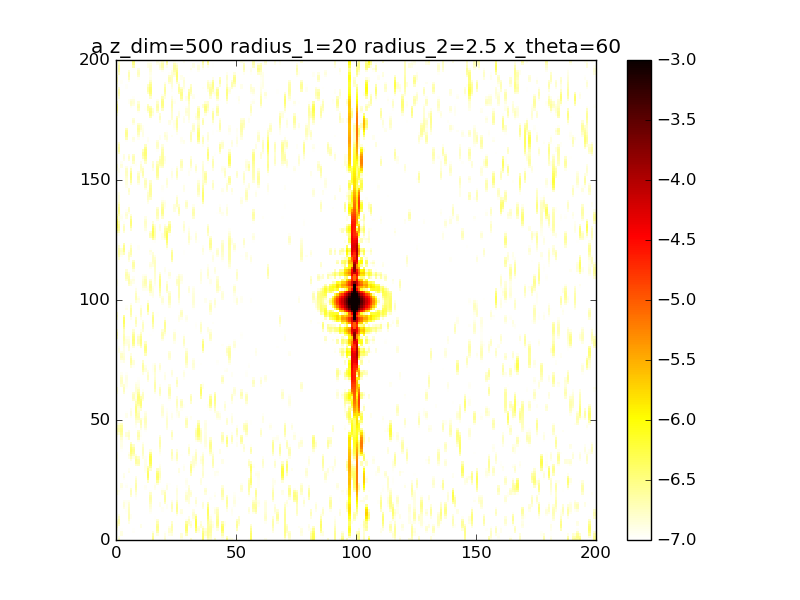

The file beside this chart, header and first rows:
1.666089780707099873e-09, 1.613430739236720294e-07, 6.387436350025621603e-08, 2.464412199901647368e-08, 6.944653148040109454e-08, 3.532793274098565501e-08, 3.823951496379984128e-08, 6.302369311628990158e-08, 1.007593353747593183e-07, 6.618060366140766507e-09, 1.010357824727062136e-07, 7.477047810182611606e-09, 1.888157010260939439e-08, 1.557693003665454212e-08, 2.612143042071339431e-08, 2.749484926792152256e-07, 5.832623580592525489e-08, 9.704319122644795087e-09, 4.193322180822499125e-08, 9.972067045361883748e-08, 1.545286865229145122e-07, 2.584249053246644852e-08, 3.862645397310592675e-08, 8.086073242261722162e-08
6.327865623803168335e-09, 1.284888702555649659e-07, 1.002342185975143450e-07, 4.097504818416134427e-08, 5.901420479094782574e-08, 3.319484545305633144e-08, 3.861141094926446298e-08, 7.708283123622773339e-08, 8.105630493598477294e-08, 5.888356826044096676e-09, 7.491258192723837061e-08, 7.257443807042954140e-09, 2.666388822257715416e-08, 3.695306006772456581e-09, 2.730883163825195411e-08, 2.593696429294838201e-07, 3.306792686176863876e-08, 5.432030409972272114e-08, 4.997438993413886047e-08, 6.466353618264875864e-08, 1.427772353077310806e-07, 2.944891583935170232e-08, 7.687317744785613383e-08, 1.029329761835264748e-07
2.896651412789460767e-08, 7.073585407357126218e-08, 1.288518167094409307e-07, 3.626316853120914167e-08, 2.950250151483242484e-08, 4.668124434868834356e-08, 3.174461249993290036e-08, 9.524763453451938972e-08, 4.594872026588669291e-08, 1.131982350970478050e-08, 5.108244684509315278e-08, 1.419947823305670206e-08, 2.793439987999423715e-08, 2.419560694031714122e-09, 2.464261605072282209e-08, 2.097823592290993280e-07, 9.021487521605822011e-09, 1.290078256755620988e-07, 5.237818032112206072e-08, 3.857224189792312707e-08, 1.270702928225042357e-07, 3.848090485300095755e-08, 1.232805887839696684e-07, 1.351274617554517923e-07
7.091246483520410135e-08, 2.664939223836794079e-08, 1.310091262469886524e-07, 1.466003243224512716e-08, 5.866964123117457121e-09, 5.970167751930643084e-08, 2.060853168274055298e-08, 1.074744921069194053e-07, 1.364837626533839605e-08, 2.466183507747848725e-08, 5.762272604817990693e-08, 2.910813917757532519e-08, 1.996605775583580484e-08, 1.140717391916495590e-08, 1.699488322272938812e-08, 1.309700354050783485e-07, 8.012345126793480227e-09, 2.108180647555037278e-07, 4.472857410612097897e-08, 2.588744462638380070e-08, 1.102450207916511392e-07, 5.202596019705691390e-08, 1.542710551778640346e-07, 1.698876251852750190e-07
1.233186577142190485e-07, 2.942495855561983163e-08, 1.038527451919719823e-07, 4.572175447578945456e-10, 6.277835325341097091e-09, 6.483913497047369123e-08, 1.176813789064644430e-08, 1.068240325922471584e-07, 8.185198804416961099e-10, 4.155373410877377804e-08, 9.375542316817929888e-08, 4.790845965319507415e-08, 7.701541689731379446e-09, 2.210803000456334514e-08, 7.168125522673335282e-09, 5.127521790470374852e-08, 3.089043330035858757e-08, 2.696817816046866223e-07, 3.046236249430846450e-08, 2.346289449007866753e-08, 9.674304700383518640e-08, 6.393790890911981078e-08, 1.537486660025278526e-07, 2.000954418853764920e-07
1.692704514450300793e-07, 8.164495673341929314e-08, 6.330434297937829047e-08, 1.084439741879784351e-08, 2.636558169898978084e-08, 7.127041737130249692e-08, 1.303082148872794729e-08, 9.508972015138891808e-08, 8.817983435168865492e-09, 5.113144242364762311e-08, 1.268271773344235182e-07, 6.177231242644297151e-08, 1.233576937134517949e-09, 2.554613554339986827e-08, 1.123150831722348409e-09, 5.753879640800614504e-09, 6.239269864337350804e-08, 2.850047809409451836e-07, 1.724995796022536977e-08, 2.641066446670173987e-08, 8.708624953133034073e-08, 6.690439958135750933e-08, 1.235629457469601256e-07, 2.150164849737942137e-07
1.903635297056752535e-07, 1.530461579282446595e-07, 3.010759883444066916e-08, 3.848722089280148229e-08, 4.692004663414161929e-08, 9.240331945519216016e-08, 2.935592000987405755e-08, 7.991626440499738583e-08, 2.463612632768879428e-08, 4.456599842448373515e-08, 1.224733261573733538e-07, 6.208836238351684759e-08, 6.881894299395276615e-09, 1.983606665652734704e-08, 4.525401598396894814e-09, 1.007576256703878732e-08, 8.761457979774647126e-08, 2.567434827834385470e-07, 9.811732403324660080e-09, 2.977371556111608348e-08, 7.677116790367998620e-08, 5.878947962608642959e-08, 7.967588314635281828e-08, 2.023222097261580044e-07
1.759800706823033369e-07, 2.025366069090713964e-07, 1.387882964926897006e-08, 6.109169461842487306e-08, 5.578972827722626491e-08, 1.292908589919926080e-07, 5.872499650445070018e-08, 6.722945178424650515e-08, 3.446644997960490601e-08, 2.508485051499233720e-08, 7.834652116582459586e-08, 4.796785269910103416e-08, 2.018982069919860580e-08, 1.032158821914152265e-08, 1.928173200933779128e-08, 4.826071839285138676e-08, 1.015006646185668157e-07, 2.024750002274235469e-07, 6.759016973422161625e-09, 2.985870006089511752e-08, 6.139347238705548130e-08, 4.513398489896973249e-08, 3.976737338932994375e-08, 1.587876108199471566e-07
1.312194572309341317e-07, 2.063586557914955059e-07, 1.013794106411654332e-08, 6.482703211270904849e-08, 5.889728224871689006e-08, 1.680750138359135441e-07, 9.106148932062902031e-08, 5.742282220342007782e-08, 3.459875998716348757e-08, 7.716880233827645855e-09, 2.630022631635789855e-08, 2.968558987342274505e-08, 2.882596943063330687e-08, 3.250604449893518793e-09, 4.253250374601083305e-08, 8.563246645899569774e-08, 1.060815405200098008e-07, 1.443689680082204583e-07, 4.443935088834625050e-09, 2.806387331564455627e-08, 4.138472562325351101e-08, 3.542900494364403010e-08, 1.355549126483016539e-08, 1.002512922316973818e-07
7.749286280063389207e-08, 1.715023876605579527e-07, 9.746660422982308849e-09, 5.619844180825310183e-08, 6.908943731900633364e-08, 1.924923487178015730e-07, 1.125171243789913405e-07, 4.873655709729970300e-08, 2.975756686572336597e-08, 6.702440719678892384e-09, 1.020138083201334847e-09, 2.292158592442594243e-08, 2.404721659469098915e-08, 4.166137127803624422e-10, 6.847525167003705508e-08, 9.551030901216815322e-08, 1.043867925256676347e-07, 9.722211979722189451e-08, 3.262747098530915273e-09, 3.245328745493497208e-08, 2.120391896178207837e-08, 3.692375667449115330e-08, 1.742150412209398789e-09, 5.756905371321045467e-08
4.192002449738769450e-08, 1.264963877034585309e-07, 8.314898134681401011e-09, 5.297274512699079461e-08, 8.832403150867703108e-08, 1.972555517110681868e-07, 1.135481398514627377e-07, 4.251784271095365647e-08, 2.470911041641497761e-08, 2.250492092424235918e-08, 8.342529556016343087e-09, 3.669057749808058044e-08, 1.015955535734184934e-08, 4.650243575547664639e-11, 9.151251600533126327e-08, 7.643729525987972327e-08, 9.891778624912948002e-08, 6.510473480073979178e-08, 9.346507771810084604e-09, 5.136501410041411629e-08, 5.880938479182386985e-09, 5.116314722060223701e-08, 8.072712257399224904e-10, 5.677270682355352530e-08
3.949030205923778044e-08, 9.835627574186144784e-08, 7.086018534680666189e-09, 6.696200566780305791e-08, 1.054530656327056286e-07, 1.897304570942247216e-07, 9.510311152001836190e-08, 4.304276585986276826e-08, 2.087161852564291567e-08, 4.205849453124112838e-08, 2.499785341429271103e-08, 6.506209835658775700e-08, 2.081460076706287891e-09, 1.388975191776467117e-09, 1.089241471093570559e-07, 4.700182056497032910e-08, 9.252410371832702375e-08, 4.550700599268674438e-08, 2.930087607559968137e-08, 8.258906560510952142e-08, 4.315603240352322202e-10, 7.434423624835018221e-08, 7.205691056672035600e-09, 9.850304659999641034e-08
6.073752106552042756e-08, 9.345978821813401563e-08, 8.444982744763883006e-09, 9.559627870462070933e-08, 1.109743240870328560e-07, 1.805493196415892121e-07, 6.776568706109176388e-08, 5.171570448816917131e-08, 2.008681461086877632e-08, 5.199105884458371586e-08, 2.654832691651652758e-08, 9.072293457321397947e-08, 1.192046105446753211e-08, 6.448472348555501206e-09, 1.220378746290619258e-07, 2.634134571133330094e-08, 8.649059248910722993e-08, 3.513328244926052291e-08, 6.258336021198719469e-08, 1.098145038951438542e-07, 1.158842027954292438e-08, 9.892957454373668335e-08, 1.762382663991734796e-08, 1.556652599947793138e-07
7.784575318860008975e-08, 9.663233443285512627e-08, 1.334239527885806416e-08, 1.261262624024246631e-07, 1.086901640522939631e-07, 1.735974860837336856e-07, 4.465753887797445224e-08, 6.295922775187548361e-08, 2.710793852295734460e-08, 5.050868591154477119e-08, 1.188333640296450708e-08, 9.787438239988970996e-08, 3.646612569159577132e-08, 1.667141704543105031e-08, 1.354349245078746657e-07, 1.944337938010631220e-08, 7.752841331384508987e-08, 3.296388537699333753e-08, 9.863280698592715162e-08, 1.134226109309874490e-07, 4.606864912034861604e-08, 1.151736881881743408e-07, 2.732447763135187939e-08, 1.929277132464430548e-07
6.844927128188329716e-08, 8.855404216183613343e-08, 2.198035033703193944e-08, 1.446111600198801231e-07, 1.091623090988777336e-07, 1.642109772763942455e-07, 3.458022525752673390e-08, 6.758997997948623048e-08, 4.508068533017335746e-08, 4.582661983511176418e-08, 4.609710711860570276e-10, 8.330656676498778096e-08, 5.791573205880638190e-08, 2.930793801581364211e-08, 1.539870326995519625e-07, 1.844850340413223946e-08, 5.999627868257324790e-08, 3.974956156758388480e-08, 1.219834109728127006e-07, 8.825565876512612830e-08, 1.035853888952073261e-07, 1.142775076760645723e-07, 3.068532291503794353e-08, 1.916739559655653037e-07
3.798164963700146603e-08, 6.600992789826730344e-08, 3.383581856478255823e-08, 1.424097310153286689e-07, 1.140020799421952454e-07, 1.457060369941624307e-07, 4.073118586379205526e-08, 6.067756828970665923e-08, 6.978585063938194558e-08, 4.477975264670720842e-08, 9.787944046389875332e-09, 5.665677654496345916e-08, 5.869481202797835532e-08, 3.874330161861724991e-08, 1.785123496405420901e-07, 1.466844364983695214e-08, 3.370657165729445446e-08, 5.509197932080613642e-08, 1.219294470101228772e-07, 5.185122300748976360e-08, 1.712262199767444505e-07, 9.407567798371751020e-08, 2.507292734464708075e-08, 1.596730686574150251e-07
1.770877580925731039e-08, 4.594903187494600813e-08, 4.601492012925751867e-08, 1.190664915210562052e-07, 1.121682811298456005e-07, 1.174857155820497499e-07, 6.337898752196602164e-08, 4.551664169408556248e-08, 9.208521336336872900e-08, 4.567603854880824092e-08, 3.891895002975517215e-08, 3.129613243119931410e-08, 3.788336857724011637e-08, 4.154844508844109440e-08, 2.026498879235055883e-07, 7.796691270444621118e-09, 8.827857793440443553e-09, 7.415950459492354087e-08, 9.946811052576906319e-08, 3.337646590151411954e-08, 2.270782249529972012e-07, 6.355146629586025139e-08, 1.452118358070412501e-08, 1.199573592497413899e-07
3.603111079618319253e-08, 4.874086670835731842e-08, 5.413223079647384689e-08, 8.239506309656224024e-08, 9.430563006074184972e-08, 8.765148399466086408e-08, 1.004736185566370923e-07, 2.984208255691316113e-08, 1.078233328081077586e-07, 4.267170024602389942e-08, 7.210526823007130307e-08, 1.508348226493653185e-08, 1.406366187045282314e-08, 3.886656114365794151e-08, 2.142087768454716180e-07, 4.681399976924106868e-09, 5.299114804293348202e-10, 8.706773064570090100e-08, 6.632329135591840162e-08, 5.073215006070183739e-08, 2.522287581324752884e-07, 4.038058841640478874e-08, 8.558274454361536665e-09, 9.181416312022816074e-08
8.868452163018101085e-08, 7.660297466911337171e-08, 5.767337873407094371e-08, 4.492391914226958921e-08, 6.793368988236672961e-08, 6.791885387911370838e-08, 1.441021238264901732e-07, 1.907174249533176911e-08, 1.233666771673086891e-07, 3.442809693737266372e-08, 9.349364785601812048e-08, 8.278814226804051113e-09, 1.081179032507108382e-08, 3.312485332617150659e-08, 2.017765098285212405e-07, 1.135838925472160222e-08, 1.708442333253359939e-08, 8.353161958163206505e-08, 3.713369038257771756e-08, 9.486135463831123611e-08, 2.413764012351106464e-07, 4.052542308203177242e-08, 1.575523140585869738e-08, 8.049076717752855454e-08
1.385470574457943647e-07, 1.088381661136921022e-07, 6.379473926144895087e-08, 1.727083640333940132e-08, 5.389878215403888566e-08, 6.450373258237823116e-08, 1.783337621610468747e-07, 1.376156099612060574e-08, 1.483565013372593228e-07, 2.586683732972738100e-08, 9.622730716911349679e-08, 7.880310807382950824e-09, 3.681249483009437710e-08, 2.411481013389989163e-08, 1.628813037862053426e-07, 2.707366523503387554e-08, 5.277520327010896966e-08, 6.160651966103898362e-08, 2.119984477250373698e-08, 1.351790588529369730e-07, 2.035061961595979138e-07, 6.671653300464027262e-08, 3.710832956272655636e-08, 8.051153788980296393e-08
1.478259857694713462e-07, 1.189665066234333525e-07, 8.178318736283760273e-08, 3.271284568728121907e-09, 6.590611280247521976e-08, 7.192582554980948852e-08, 1.851653400025388422e-07, 1.241600424125601172e-08, 1.825082007851744154e-07, 2.220837876648314886e-08, 8.131583281527822245e-08, 1.241524380468547090e-08, 7.803490399071451328e-08, 1.152476402115088900e-08, 1.075614700896562839e-07, 4.495307078954482252e-08, 9.192039774017977012e-08, 3.425307520323584441e-08, 1.993950084546009440e-08, 1.424100507302224836e-07, 1.537293578318074615e-07, 1.052083123104810568e-07, 6.515765525974747018e-08, 8.484014492172328379e-08
1.115061437041528707e-07, 9.698402894256621905e-08, 1.105974489885558389e-07, 1.549514912749039962e-09, 9.475283568334441106e-08, 7.546144301385456932e-08, 1.568903365658076576e-07, 1.449002395099723198e-08, 2.119476385979960726e-07, 2.437522299495034344e-08, 5.405987123838768635e-08, 2.282951566605638491e-08, 1.089369792794579221e-07, 2.946997636986287473e-09, 5.383637885292538607e-08, 5.714982063955588735e-08, 1.190142177971001855e-07, 2.649207466423856567e-08, 3.061318642239650810e-08, 1.103828246983168581e-07, 1.046072972711787730e-07, 1.341323976007130502e-07, 8.949915838541183985e-08, 9.024088795578551335e-08
5.875333106506877956e-08, 5.610866048046456382e-08, 1.331588081745011218e-07, 1.132203795475619431e-08, 1.144918930390708764e-07, 6.226411499219140293e-08, 1.041859644103562476e-07, 1.952396541604067540e-08, 2.208696782746273400e-07, 3.123559823385912650e-08, 2.384509950293344688e-08, 3.996045601110154626e-08, 1.127478720784293850e-07, 1.710366569063452856e-08, 1.768145730613545320e-08, 5.949282161456641051e-08, 1.256903807922509437e-07, 6.186680393116384038e-08, 5.121157711597664093e-08, 5.928157247012744960e-08, 6.319663565475541555e-08, 1.374226042691336466e-07, 1.034322301660900814e-07, 9.615183152526487247e-08
2.271371011457575554e-08, 2.031211145616268429e-08, 1.276967256681645136e-07, 3.456898433577845663e-08, 1.049443958103122758e-07, 3.377921619069363612e-08, 5.066977656860089365e-08, 2.458452529675824676e-08, 2.065070687191337972e-07, 4.317574231246649645e-08, 3.534489734838733717e-09, 6.174211945005915709e-08, 9.335955243371613965e-08, 7.380870726174709581e-08, 4.519200243269282583e-09, 5.270513674160893515e-08, 1.112633372666204020e-07, 1.457413119347092725e-07, 8.116222546886376354e-08, 1.860469652494054867e-08, 3.280511732266049470e-08, 1.140580333432235887e-07, 1.061315554977037757e-07, 1.008152264962097071e-07
1.185221768717849778e-08, 6.680332302124602792e-09, 8.864453685552195942e-08, 7.061108939604993613e-08, 6.899790285430715572e-08, 8.561049096868746302e-09, 1.675994906400004874e-08, 2.494257881857459061e-08, 1.806078794296135850e-07, 5.955733681058607553e-08, 3.184602364306781736e-09, 8.250151301368180569e-08, 6.989689256283972095e-08, 1.755294303901985727e-07, 8.187990039029533242e-09, 4.060575589088807588e-08, 8.075532946605622830e-08, 2.570345905008072177e-07, 1.177859748063512965e-07, 4.875019639767652859e-09, 1.468876588076484447e-08, 7.656740176227955724e-08, 9.994032553968964426e-08, 9.938407273573126441e-08
1.114405995040906942e-08, 1.715997734836547592e-08, 3.634423904973745486e-08, 1.091477030137684415e-07, 2.947544494011020175e-08, 9.937078894964058502e-09, 6.360606419018909816e-09, 1.861605098047210782e-08, 1.556433288347303080e-07, 7.322713522284212404e-08, 2.165545414768836705e-08, 9.477867932755291294e-08, 6.063976586621823051e-08, 2.967501818563362031e-07, 1.787747942605029563e-08, 2.742677163771001733e-08, 4.397694563713782855e-08, 3.554012135313279643e-07, 1.534852348063681158e-07, 1.241413238979862672e-08, 7.606969278043074660e-09, 4.122383114426855887e-08, 8.706512539122380166e-08, 8.615964841609121626e-08
6.297162113391222433e-09, 4.158478301880531442e-08, 3.091695312020299702e-09, 1.317591819182627307e-07, 1.006195087925152621e-08, 4.563909336689327644e-08, 7.823492693081209760e-09, 9.734764472770499863e-09, 1.321244705722748979e-07, 7.305011242877313855e-08, 4.567542176915267058e-08, 9.284507073540916972e-08, 7.071104542760143044e-08, 3.933836313380824364e-07, 2.803583741891760555e-08, 1.614190638538216330e-08, 1.407139376930438514e-08, 4.008356176548840166e-07, 1.779966920115506674e-07, 2.291430989291981415e-08, 7.455843395660394219e-09, 1.804792808696789100e-08, 6.920984686184864494e-08, 5.987358817463923972e-08
4.827264746754993825e-10, 6.517330135134091927e-08, 6.529607943812904420e-09, 1.238324759117120879e-07, 1.758828951051484833e-08, 9.652644152311854704e-08, 7.411562934359199247e-09, 6.042915902331590940e-09, 1.029967399681318699e-07, 5.692063421968950236e-08, 5.945218240488839969e-08, 7.629816585799122658e-08, 9.202502117572885850e-08, 4.275359314117089787e-07, 4.444458166813197944e-08, 8.422744088608339791e-09, 2.630949973637878677e-09, 3.744328839852870158e-07, 1.844778832707560321e-07, 2.303493302715269920e-08, 9.509398043011026576e-09, 7.609524295620021299e-09, 4.924753687453430346e-08, 2.794630893599707229e-08
6.573161132037986028e-09, 7.579647321121763901e-08, 3.534116440969190789e-08, 8.709109815123571467e-08, 3.912117568476747048e-08, 1.274832570467688811e-07, 2.173325804583746386e-09, 1.213357630192863803e-08, 7.095753175443143945e-08, 4.147335744199552458e-08, 5.628502800003141937e-08, 5.155237018064736134e-08, 1.122930487495531933e-07, 3.892208535334512498e-07, 8.205237263245812597e-08, 5.389340459525257373e-09, 1.320041475958491873e-08, 2.880136300368984313e-07, 1.739076094886060147e-07, 1.383686176569614241e-08, 1.215947067752706055e-08, 5.312023910463652797e-09, 3.158084649751874509e-08, 4.734931742153997963e-09
2.877130056028372679e-08, 7.027738707690678214e-08, 6.075192689306688164e-08, 4.061346691195111811e-08, 5.381354117548265184e-08, 1.151792485088025947e-07, 7.920242026756842456e-10, 2.510070175157717299e-08, 5.705001716034309218e-08, 5.284756964580116878e-08, 4.132313961055056663e-08, 2.967713677324049435e-08, 1.239294936435078566e-07, 2.993693832376244510e-07, 1.549412092105485427e-07, 7.716468026564784307e-09, 3.885217456573000863e-08, 1.769212302266396664e-07, 1.538571190426665657e-07, 5.478970511408873199e-09, 1.823496865801467696e-08, 7.800450634717528077e-09, 1.995748890258977343e-08, 2.848226320944443331e-09
5.746664544282540064e-08, 5.703270857856644833e-08, 6.207298208931413537e-08, 8.413765250909480665e-09, 4.907106435897185865e-08, 6.983165007752707327e-08, 1.350194598511536636e-08, 3.750126571854639495e-08, 8.549166204480805643e-08, 1.021742154455382562e-07, 2.440936999893345239e-08, 2.131106919644443720e-08, 1.268279005203096917e-07, 1.942448089006405987e-07, 2.636346160348645127e-07, 1.467740791460941483e-08, 6.662432294650793240e-08, 8.049256105888929123e-08, 1.331255874909210075e-07, 4.899851559203061640e-09, 3.161563773606669134e-08, 1.526480985859537715e-08, 1.500196908462401209e-08, 2.403823690855520250e-08
8.121303978760040063e-08, 5.027422380603305761e-08, 4.202114452420270678e-08, 3.924493618549737274e-09, 2.946231468682497039e-08, 2.977741699945567195e-08, 4.266398008385089270e-08, 4.558528305349499620e-08, 1.558279854045752909e-07, 1.694636095964350725e-07, 1.179689323819518759e-08, 3.167381947763003519e-08, 1.253616385027058667e-07, 1.049424422017636877e-07, 3.876186132534932151e-07, 2.352582437826161274e-08, 8.508890167985733671e-08, 2.226076240512238905e-08, 1.171140562823405166e-07, 9.376984923525064936e-09, 5.157848008699007970e-08, 2.818066115961892902e-08, 1.421047832300296288e-08, 5.881137754980409063e-08
9.820275984050243762e-08, 5.739282459250966464e-08, 1.993180525807344593e-08, 2.381760636273551889e-08, 1.287896784348774060e-08, 3.056631748106115476e-08, 8.348372130687410959e-08, 5.529980795084937522e-08, 2.313959682195059472e-07, 2.151239925007112037e-07, 4.349211840379225548e-09, 5.872723228027728779e-08, 1.233268505191225266e-07, 4.588337102286557215e-08, 4.894705237628750817e-07, 3.090342872470547435e-08, 8.899262831694494094e-08, 1.817849656721142719e-09, 1.070876980707110272e-07, 1.118961412602281324e-08, 7.034644081890006614e-08, 4.289345765498927236e-08, 1.438311851845644777e-08, 9.599032849395200122e-08
1.131947183457085283e-07, 7.091366158636288229e-08, 1.324412595268254900e-08, 5.423589865758376889e-08, 1.681802079050270475e-08, 7.442430815588888080e-08, 1.322127429924045115e-07, 7.953407446003989220e-08, 2.611911580640497629e-07, 2.110380417935594695e-07, 8.626748784239849843e-10, 9.511696407677583968e-08, 1.202777707547584746e-07, 1.606104616845957564e-08, 5.308717380685659868e-07, 3.567592787041559735e-08, 7.903638917344814302e-08, 2.052117312413387483e-09, 1.023981678989203444e-07, 7.088076557205481733e-09, 7.722177929035351798e-08, 5.172127984722257342e-08, 1.401246841484424455e-08, 1.318234122254788877e-07
1.265580568578503839e-07, 7.499942122311652575e-08, 2.593701561165778816e-08, 8.167637561874178540e-08, 4.414172214982764442e-08, 1.273807455563732960e-07, 1.902942191662171102e-07, 1.269452211970983568e-07, 2.198807275048234022e-07, 1.621498223187804748e-07, 3.397652427321603463e-10, 1.319317927665668882e-07, 1.114086704874950518e-07, 7.206906762935211035e-09, 4.927034658434699370e-07, 4.012342098691382393e-08, 5.973160762834350492e-08, 4.768080167691432870e-09, 1.028017594924627674e-07, 2.397172630511715264e-09, 6.679324054870809380e-08, 4.855258941073736969e-08, 1.363501275579159532e-08, 1.673591256722758758e-07
1.313108017149985332e-07, 6.138334287000582840e-08, 5.107699915363086986e-08, 9.879296586123188831e-08, 7.884821866245463688e-08, 1.470926600119979204e-07, 2.575542291849309711e-07, 1.904476980117971329e-07, 1.303190909225444251e-07, 9.879560329358483151e-08, 1.191604230824197101e-09, 1.617264297181849120e-07, 9.154027711729664285e-08, 1.111885085495129282e-08, 3.869197894990492623e-07, 4.730089945666479574e-08, 3.816685733037901143e-08, 2.667270078899003556e-09, 1.092694196640313021e-07, 5.980193608428978832e-09, 4.426504949924690884e-08, 3.487595101327797766e-08, 1.444707846815469666e-08, 1.966668175908330040e-07
1.214240984382837261e-07, 3.774361047744236807e-08, 7.941229934005255619e-08, 1.027859693325741573e-07, 9.635395707496836486e-08, 1.170649342584582686e-07, 3.213355926038967341e-07, 2.457925467843343544e-07, 4.666659402662311229e-08, 4.988638581753298120e-08, 1.093086575107752828e-09, 1.796623160225066109e-07, 6.094920507154855660e-08, 2.242865553064595931e-08, 2.514955611901210316e-07, 5.658909965664930875e-08, 2.287853037572001079e-08, 1.762142202567872977e-10, 1.234875139983252415e-07, 2.147313519163819318e-08, 2.258665937003977263e-08, 2.002069843573538456e-08, 1.681181921783486488e-08, 2.021013607314269524e-07
9.943771522003298629e-08, 1.899284079312894048e-08, 1.039009987229624111e-07, 9.207681716494180844e-08, 8.213466692574734187e-08, 5.842754215431427392e-08, 3.559901310955516151e-07, 2.643025517350295624e-07, 1.204344085714778161e-08, 2.478446913104568759e-08, 8.710906387074169382e-11, 1.833288173370779372e-07, 2.818225300198933140e-08, 3.763540413023149654e-08, 1.304612460265711705e-07, 6.235755906876330923e-08, 2.065670063953486060e-08, 5.371335334736403372e-09, 1.464665854945815988e-07, 4.322354762428253391e-08, 1.305859869411997252e-08, 1.454834211603332503e-08, 1.976225824758850942e-08, 1.678250305988030718e-07
7.398098789337937241e-08, 1.159942997901087918e-08, 1.196117543750199797e-07, 6.721249429687212934e-08, 4.484711594761538808e-08, 1.173318854675856171e-08, 3.383323526650110674e-07, 2.321980316686148064e-07, 2.776354854164953282e-08, 1.877408209333837498e-08, 3.420667316593216519e-09, 1.724420595799858314e-07, 6.231422406520033955e-09, 5.320291009343621875e-08, 5.161083215240256592e-08, 5.817516593346103875e-08, 3.213202318526862160e-08, 2.157243711656037249e-08, 1.763116754635714008e-07, 6.036728371292160667e-08, 1.726805326806420591e-08, 2.223330030397752055e-08, 2.155938711200558096e-08, 1.013598390178855116e-07
5.251430508808215304e-08, 9.378407332273004620e-09, 1.247936858610589339e-07, 3.492474489722859734e-08, 1.256826309470520195e-08, 6.716511880609515583e-09, 2.673043574796568054e-07, 1.616251395888696078e-07, 5.935326651735134692e-08, 2.970591927032467106e-08, 1.867600707107131210e-08, 1.489908378450907320e-07, 4.077666584723969860e-09, 6.506734330192387138e-08, 1.640398428619107247e-08, 4.307230858815688386e-08, 5.014694842504165136e-08, 4.519796937233236259e-08, 2.060999596834305545e-07, 6.504644511401861384e-08, 2.739146773018250576e-08, 3.756962686579371935e-08, 2.092138073369298520e-08, 3.885995236368630452e-08
3.991985802094820725e-08, 5.441135226779829033e-09, 1.244271528071517263e-07, 8.554232147117773944e-09, 1.321605320201454985e-08, 4.453173555293206632e-08, 1.689591610374210415e-07, 8.358696514383091739e-08, 7.031612935720555691e-08, 6.299737157679420651e-08, 4.785418043871711253e-08, 1.173325819073616228e-07, 2.049091580821687896e-08, 7.009323937198041936e-08, 7.585272843293275724e-09, 2.351390237695696496e-08, 6.355005451627819559e-08, 6.946695332539103941e-08, 2.242803112660500416e-07, 5.765483320336727580e-08, 3.432140470365063429e-08, 5.086076275194078502e-08, 1.832525703665392756e-08, 2.218834204732812778e-08
4.276393932289567824e-08, 5.429883870708531007e-09, 1.303986503209849646e-07, 8.585170411764549339e-10, 5.321504963321388205e-08, 1.023552471407735820e-07, 8.024629236903018244e-08, 2.780431992754458807e-08, 5.154448096979872857e-08, 1.190263413562689822e-07, 8.225717371980216530e-08, 8.331637854323045690e-08, 4.549944094234688867e-08, 6.798809200914267769e-08, 6.753313041144647585e-09, 8.659643711556570149e-09, 6.416231402328286107e-08, 8.883067104455281550e-08, 2.193545539505863126e-07, 4.517942060029762835e-08, 3.583479395105399281e-08, 5.638913794158327483e-08, 1.633357164523160733e-08, 6.471510217147681099e-08
6.880732183177443129e-08, 2.523223704886179701e-08, 1.539790376655690626e-07, 1.410947672443694080e-08, 1.109799468052220985e-07, 1.514104912944303845e-07, 2.515350912210934875e-08, 5.761817462491957820e-09, 2.267155776689988880e-08, 1.799397248344758029e-07, 1.071072930532321279e-07, 5.239263338986444707e-08, 6.810936163982911781e-08, 6.157931284410790946e-08, 7.384397751138163676e-09, 3.322760854175513095e-09, 5.161997518484022158e-08, 1.003287632183026236e-07, 1.870128049844644786e-07, 3.475471208734941576e-08, 3.726862302948368496e-08, 5.683717505731474331e-08, 1.801256681359647835e-08, 1.374382901208677198e-07
1.174588314854791726e-07, 7.413754708923744528e-08, 1.954531776816134247e-07, 3.733582999297178020e-08, 1.509122730928490312e-07, 1.729060692833637143e-07, 3.591296486687232299e-09, 9.527126377989629302e-09, 9.845675447545107501e-09, 2.151198375451396855e-07, 1.136220292621406657e-07, 2.813137840861371338e-08, 8.360608324700778853e-08, 5.501773549642289064e-08, 1.415876503974184865e-08, 5.378863420558784190e-09, 3.276452544306882635e-08, 1.024847196288095799e-07, 1.345460624437187710e-07, 2.826447639870614443e-08, 4.468539022792450716e-08, 6.068619134156195592e-08, 2.406738302061512034e-08, 1.901244485900485240e-07
1.717300447578592945e-07, 1.409160438469254930e-07, 2.408052089050843286e-07, 5.493409986995074967e-08, 1.478540801799329267e-07, 1.633234815982988476e-07, 8.446222480122419166e-11, 2.384090850135144817e-08, 2.361727612249987116e-08, 2.039543467241524603e-07, 1.079897501506745312e-07, 1.269066114984330516e-08, 9.503145026649593142e-08, 5.170981065696618872e-08, 3.191758035260539665e-08, 9.665006331438803637e-09, 1.686254254176174675e-08, 9.461031650929692258e-08, 7.825253271612378261e-08, 2.244869342946905668e-08, 5.772079802119241987e-08, 7.517827969900051245e-08, 3.121292459209457741e-08, 1.897209218251221239e-07
2.048449181530499590e-07, 1.974519729329323496e-07, 2.694298860081175481e-07, 5.956042315853340400e-08, 1.040766969063688180e-07, 1.306334849654368354e-07, 6.912164621118458356e-10, 3.802518381538974200e-08, 5.504895800536309364e-08, 1.547026050631462554e-07, 1.080171692092018100e-07, 8.621818210177882708e-09, 1.089199780796122676e-07, 5.368563751085371841e-08, 5.603216485091496649e-08, 1.376505323496296400e-08, 1.054214407581484426e-08, 7.773235486390851487e-08, 3.478133466948864046e-08, 1.397190746363487506e-08, 6.910829015735326326e-08, 1.005909469848556963e-07, 3.400472655852221399e-08, 1.429510580993569310e-07
1.992014134132747608e-07, 2.171510949723071947e-07, 2.665531968596957334e-07, 5.719146180627314324e-08, 4.698043892780721527e-08, 8.759659914204747956e-08, 2.028689410559214636e-09, 4.812412541738272902e-08, 8.808714802250145086e-08, 1.007337947341204522e-07, 1.284645076958856792e-07, 1.907815107178707030e-08, 1.293393918060920133e-07, 6.171762143149544337e-08, 7.329299066414955741e-08, 1.957855617640642033e-08, 1.525490597562072395e-08, 5.561781539962318897e-08, 1.238385754890915259e-08, 4.592150180216244124e-09, 7.090688873204038129e-08, 1.298986072610782599e-07, 2.922066449216461899e-08, 8.607941715605775053e-08
1.599563920760622342e-07, 1.925800298692999022e-07, 2.306806152019853882e-07, 5.951066534931798729e-08, 1.023617375588964485e-08, 4.671116570659052057e-08, 8.059224197167010528e-09, 5.225944466467841453e-08, 1.132970020723404048e-07, 7.672585542379882516e-08, 1.663817149983255340e-07, 4.449056473026384832e-08, 1.542536893589205064e-07, 7.436836622030700830e-08, 7.197284601691562107e-08, 2.946500332150588416e-08, 2.751941793819984158e-08, 3.393884130921083585e-08, 8.159715688193570362e-09, 1.579961533311346456e-09, 6.108980724994426989e-08, 1.534034144049554210e-07, 1.885773106106276015e-08, 5.455339655011154237e-08
1.094644524220115527e-07, 1.394680423944286297e-07, 1.722963304442209259e-07, 7.124536110950849541e-08, 1.241911796433200983e-08, 1.774356245438812061e-08, 2.282339083818817681e-08, 4.829953248696372015e-08, 1.319443877673661181e-07, 9.504494824388001420e-08, 1.993060720256228471e-07, 7.823720569029253468e-08, 1.761209698057484945e-07, 8.653845511765856723e-08, 5.159675222932991785e-08, 4.154800788533541461e-08, 4.088329238640840687e-08, 1.766604620792518668e-08, 1.248434010779041054e-08, 1.278443004456690515e-08, 4.454206137878416639e-08, 1.644742747328524384e-07, 8.588938361189572628e-09, 5.957230055496336295e-08
6.841055117166736216e-08, 8.609540997401090763e-08, 1.074590837303726674e-07, 8.490763874620323588e-08, 4.741319421740985711e-08, 6.426994656494792406e-09, 4.723940458632429931e-08, 3.674127480314488063e-08, 1.512889970572026377e-07, 1.402901068145276955e-07, 2.001843576248907341e-07, 1.068484058607346631e-07, 1.863975730306486287e-07, 9.075494491191867837e-08, 2.403333930984546579e-08, 4.946989379746869647e-08, 4.872005182170018552e-08, 8.721846075000000430e-09, 1.637102015071302352e-08, 4.041844401968151952e-08, 2.848073342644443457e-08, 1.625180946613013562e-07, 2.946377779153622955e-09, 8.735176584681383850e-08
4.245920322746675903e-08, 5.640508904894698313e-08, 5.153344141701985061e-08, 8.776206462646622543e-08, 9.141110603095739768e-08, 1.295395517054123999e-08, 7.936708015165713077e-08, 2.292905702327067647e-08, 1.781352039914115612e-07, 1.831141995735111475e-07, 1.596012605527108268e-07, 1.170839018719585093e-07, 1.812509124572583335e-07, 8.242839527610024138e-08, 5.533436357776347217e-09, 4.718712156011942898e-08, 4.715869581417072019e-08, 5.715981667627771878e-09, 1.613904281612161137e-08, 7.862013165027060554e-08, 1.728836323409098402e-08, 1.519849666009791172e-07, 1.977189863054059669e-09, 1.152115864703075464e-07
2.557429423382712008e-08, 5.717142363149179055e-08, 1.511173796000127033e-08, 7.389201295805403347e-08, 1.199906612634863470e-07, 3.083860539063805487e-08, 1.135734054308848338e-07, 1.342713022208154364e-08, 2.148293584607837784e-07, 2.004386604552025698e-07, 9.831010432715234591e-08, 1.049544671318889472e-07, 1.640819137870904921e-07, 6.465052384358974956e-08, 6.336743740064788396e-09, 3.435365124332452336e-08, 3.695838658420169067e-08, 5.719432801099177068e-09, 1.298183260977014747e-08, 1.165001119281618787e-07, 1.111128741098194925e-08, 1.389448015912796840e-07, 2.612015061136747331e-09, 1.277555941504379009e-07
1.271038759157649768e-08, 7.622480624177253861e-08, 1.739868028060931297e-09, 4.989830805838222907e-08, 1.229709652663113162e-07, 4.854694902038581144e-08, 1.391058439144148562e-07, 1.017292508854421898e-08, 2.572712546477010241e-07, 1.883878011638212793e-07, 5.813276826753613128e-08, 7.855623380431538525e-08, 1.421605221316115936e-07, 4.634875303109826309e-08, 2.505303370552352027e-08, 1.728842101439879006e-08, 2.298933020764678279e-08, 6.476319080031226754e-09, 9.459804548388397136e-09, 1.439794201955217897e-07, 8.026248264333348358e-09, 1.276520114879231887e-07, 2.931117438088856144e-09, 1.222345949193660590e-07
6.301767434698116810e-09, 9.234606813671624657e-08, 7.467223143820015314e-09, 2.946957887098848127e-08, 1.073896721308637304e-07, 5.520982840013612840e-08, 1.432893449417790193e-07, 1.040627390754082361e-08, 2.944740391875969954e-07, 1.625446863724135497e-07, 7.494011624428297052e-08, 5.209112944609600078e-08, 1.201804912267197925e-07, 3.412096647057043170e-08, 5.048324008426258602e-08, 4.595869859329976227e-09, 1.121576847777276521e-08, 7.464841594964720140e-09, 6.793219240675980024e-09, 1.561228081425653788e-07, 6.451045434899686155e-09, 1.187502007981025659e-07, 4.564592108608723923e-09, 1.042248115827033570e-07
1.061678524999041984e-08, 8.999993933213950124e-08, 2.290284454809770223e-08, 2.240735141159315094e-08, 8.786757265954470473e-08, 4.757242215629572341e-08, 1.203262979738108106e-07, 1.348308910596342559e-08, 3.116566635171979383e-07, 1.478890165454498444e-07, 1.523331081386689413e-07, 3.712634271166208141e-08, 9.752956209993428367e-08, 2.631466860320187516e-08, 6.863684022309919707e-08, 1.148291407253094948e-09, 5.079944528136921102e-09, 9.407472276969759282e-09, 5.138238262600968453e-09, 1.537008864835754418e-07, 5.578086495874381934e-09, 1.096601773999882648e-07, 1.097257844088859613e-08, 8.093762162051915314e-08
2.303395076497321284e-08, 6.836301940200193359e-08, 3.732640125690935285e-08, 2.800070862521233287e-08, 7.309776363270846304e-08, 3.234629892992020297e-08, 7.826109758987970971e-08, 2.594213241355236252e-08, 2.979212254017753153e-07, 1.641525108351785328e-07, 2.560827369365529737e-07, 3.896056264665934274e-08, 7.263329746800548092e-08, 1.690926906739871846e-08, 7.047578326605300461e-08, 5.290828342302623568e-09, 4.048358175434905618e-09, 1.301010838763260446e-08, 5.862711728860725348e-09, 1.409050417432598108e-07, 4.678859670514228088e-09, 9.683533511000322006e-08, 2.426004914730519294e-08, 5.749511162238245074e-08
3.441308467050593298e-08, 3.874246596153609498e-08, 4.289111711528660146e-08, 3.803764659534650957e-08, 6.022320099931216679e-08, 2.089418340302664451e-08, 3.590658942217010470e-08, 5.666094267606679973e-08, 2.545685561496943713e-07, 2.134845538726270556e-07, 3.345462485003009993e-07, 5.875852775776948691e-08, 4.921143214217462095e-08, 5.545786974724076539e-09, 5.628644724895689185e-08, 1.116943221548396684e-08, 5.616717685920053498e-09, 1.805254924373440035e-08, 1.301807368063871925e-08, 1.226001416502543636e-07, 3.194283458916278381e-09, 7.868425294009071913e-08, 4.452796695007086818e-08, 3.678034224739223689e-08
3.925983271245466007e-08, 1.455103738050670411e-08, 3.716994534883497526e-08, 4.613975506723752123e-08, 4.190558554034227682e-08, 2.022271915181004734e-08, 1.087144344905937002e-08, 1.053263209241753569e-07, 1.970386353355801281e-07, 2.773459488697116166e-07, 3.504561752228528575e-07, 9.503316507784339097e-08, 3.582043826534836344e-08, 1.348494077046393157e-09, 3.454505489157321523e-08, 1.386892421021913881e-08, 9.216842680261631165e-09, 2.343091154425171738e-08, 3.197155685243878508e-08, 1.026823192194746524e-07, 1.716438022246153521e-09, 5.720645457327119261e-08, 7.193550791759631212e-08, 2.080313549753324112e-08
4.387047631392747792e-08, 3.548863493705699787e-09, 2.367504671475024025e-08, 5.476448662814992189e-08, 1.868110480579189282e-08, 2.820956078054702291e-08, 8.756424588270918533e-09, 1.565442700076254956e-07, 1.472455876561163047e-07, 3.259627382658025597e-07, 3.011960824193592348e-07, 1.404240399789818305e-07, 3.741389097282214887e-08, 1.391713557723647264e-08, 1.616932687839229941e-08, 1.311736177987621981e-08, 1.860833902068624108e-08, 2.789616263378514260e-08, 6.559432565200514570e-08, 8.358558198156645601e-08, 2.139943965205884983e-09, 3.691336405740402300e-08, 1.075435407110851640e-07, 1.142253048328159787e-08
6.145650946876976271e-08, 7.344817961994905990e-09, 1.060929343440023819e-08, 7.314951756550678846e-08, 3.103075767372452074e-09, 3.695700499624563525e-08, 2.194896936236213107e-08, 1.875186462617676041e-07, 1.210839611026216861e-07, 3.357323091180749775e-07, 2.147905924524990656e-07, 1.786831498433877117e-07, 4.812147447944850440e-08, 4.020730771579708948e-08, 8.021374665515435657e-09, 1.295764186565349985e-08, 4.020991885011929815e-08, 3.071292196532223299e-08, 1.105024084477411297e-07, 6.633613451384796042e-08, 6.078970297458810831e-09, 2.177673421806588765e-08, 1.501612816982502111e-07, 9.455863222402598543e-09
9.711320283575700213e-08, 2.438295999212099996e-08, 7.850262925090100485e-09, 1.072405958526188653e-07, 9.746424785046395786e-09, 4.019135510099226410e-08, 3.700496733960324117e-08, 1.836850758151520043e-07, 1.202782651287339155e-07, 3.031473531728176355e-07, 1.280694337584816241e-07, 1.900375918029707659e-07, 5.471625550244992909e-08, 6.304322308964609500e-08, 1.015161354772653767e-08, 1.823151149666130601e-08, 7.795752133880756582e-08, 3.167481160400196291e-08, 1.561471063154698402e-07, 5.086279710907335414e-08, 1.312447811626122516e-08, 1.295770129715826736e-08, 1.919705142188728399e-07, 1.298410304628467817e-08
... 139 more rows
